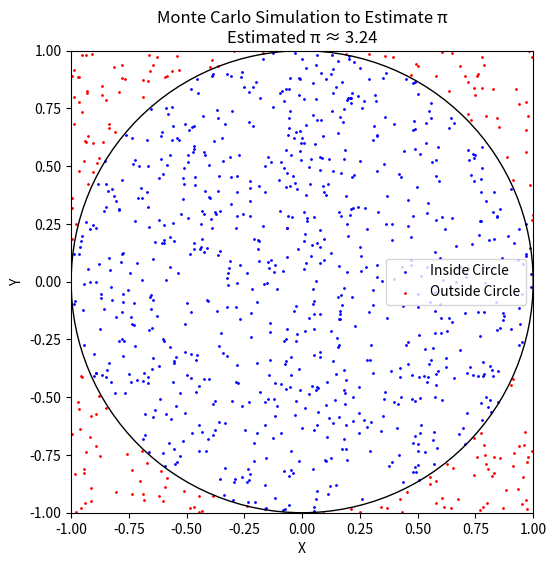

The script that saved this image:
import random
import matplotlib.pyplot as plt

def estimate_pi_with_visualization(num_points):
    inside_circle = 0
    x_inside, y_inside = [], []  
    x_outside, y_outside = [], [] 

    for i in range(num_points):
        x = random.uniform(-1, 1)
        y = random.uniform(-1, 1)

        if x**2 + y**2 <= 1:
            inside_circle += 1
            x_inside.append(x)
            y_inside.append(y)
        else:
            x_outside.append(x)
            y_outside.append(y)
    pi_estimate = 4 * (inside_circle / num_points)
  
    plt.figure(figsize=(6, 6))
    plt.scatter(x_inside, y_inside, color='blue', s=1, label="Inside Circle")
    plt.scatter(x_outside, y_outside, color='red', s=1, label="Outside Circle")
    circle = plt.Circle((0, 0), 1, color='black', fill=False)

    plt.gca().add_patch(circle)
    plt.xlim(-1, 1)
    plt.ylim(-1, 1)
    plt.pause(.1)
    plt.gca().set_aspect('equal', adjustable='box')
    plt.legend()
    plt.title(f"Monte Carlo Simulation to Estimate π\nEstimated π ≈ {pi_estimate}")
    plt.xlabel("X")
    plt.ylabel("Y")
    plt.show()

    return pi_estimate


num_points = 1000  
pi_value = estimate_pi_with_visualization(num_points)
print(f"Estimated value of π: {pi_value}")
